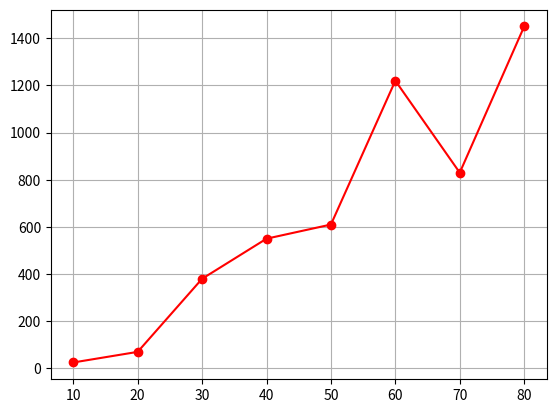
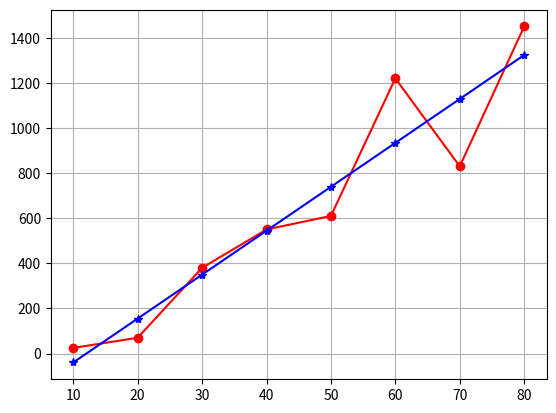
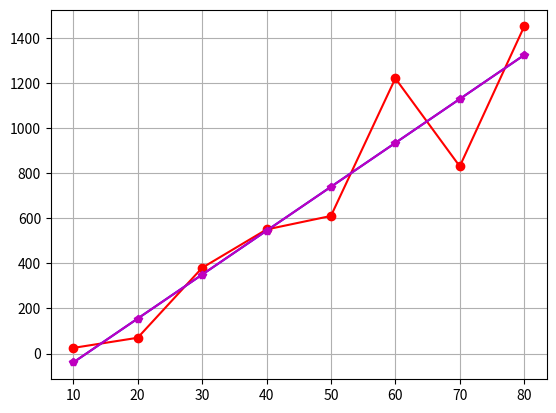

Python code for these plots, in order:
import numpy as np
import matplotlib.pyplot as plt

x = np.arange(10, 90, 10.)
y = np.array([25, 70, 380, 550, 610, 1220, 830, 1450])

plt.figure(1)
plt.plot(x, y, 'ro-')
plt.grid()

xsum=np.sum(x)
ysum=np.sum(y)
xysum=sum(x*y)
n=np.size(x)
xavg=xsum/n
yavg=ysum/n

a1=(n*xysum-xsum*ysum)/(n*sum(x**2)-xsum**2)

a0= yavg-xavg*a1

plt.figure(2)
y1=a1*x+a0
plt.plot(x, y, 'ro-', x, y1, 'b*-')
plt.grid()

p1=np.polyfit(x,y,1)
# array([  19.4702381 , -234.28571429])

plt.figure(3)
y1=a1*x+a0
plt.plot(x, y, 'ro-', x, y1, 'b*-', x, np.polyval(p1, x), 'mp-')
plt.grid()
